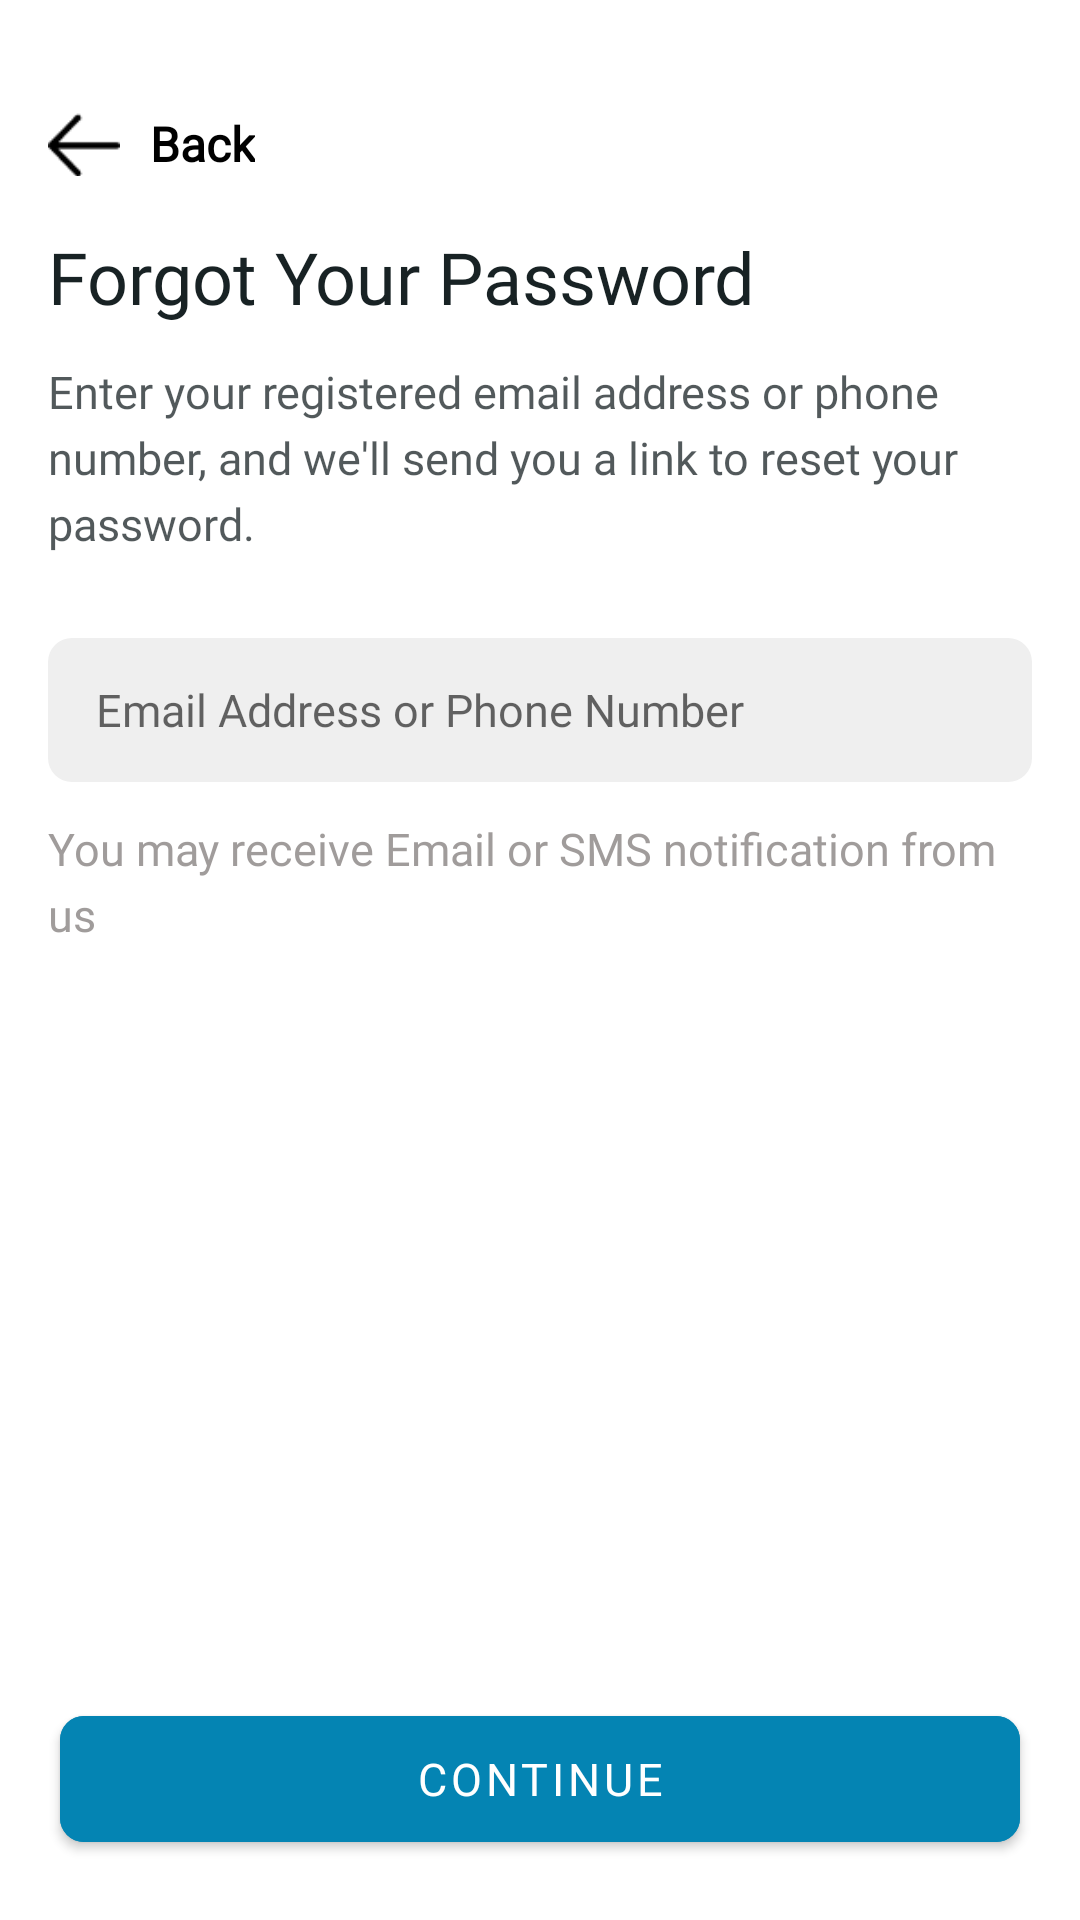

The Android layout XML behind this screen, and the referenced resources:
<!-- AndroidManifest.xml: application theme AppTheme -->
<!-- res/layout/fragment_forgot_screen.xml -->
<?xml version="1.0" encoding="utf-8"?>
<androidx.constraintlayout.widget.ConstraintLayout xmlns:android="http://schemas.android.com/apk/res/android"
    xmlns:app="http://schemas.android.com/apk/res-auto"
    xmlns:tools="http://schemas.android.com/tools"
    android:layout_width="match_parent"
    android:layout_height="match_parent"
    tools:context=".ui.forgotFragment.ForgotFragmentScreen">

    <RelativeLayout
        android:id="@+id/headingRv"
        android:layout_marginTop="20dp"
        android:layout_width="match_parent"
        android:layout_height="?attr/actionBarSize"
        app:layout_constraintEnd_toEndOf="parent"
        app:layout_constraintStart_toStartOf="parent"
        app:layout_constraintTop_toTopOf="parent">

        <ImageView
            android:id="@+id/backBtn"
            android:layout_width="24dp"
            android:layout_height="24dp"
            android:layout_centerVertical="true"
            android:layout_marginStart="16dp"
            android:src="@drawable/back_icon" />

        <TextView
            android:id="@+id/backText"
            android:layout_width="wrap_content"
            android:layout_height="wrap_content"
            android:layout_centerVertical="true"
            android:layout_toEndOf="@id/backBtn"
            android:layout_marginStart="10dp"
            android:text="Back"
            android:textSize="16sp"
            android:fontFamily="@font/plus_jakart_sans_medium"
            android:textStyle="bold"
            android:textColor="@android:color/black" />




    </RelativeLayout>

    <LinearLayout
        android:layout_width="match_parent"
        android:layout_height="wrap_content"
        android:layout_below="@id/headingRv"
        android:orientation="vertical"
        android:paddingHorizontal="16dp"
        app:layout_constraintTop_toBottomOf="@+id/headingRv">

        <TextView
            android:layout_width="match_parent"
            android:layout_height="wrap_content"
            android:fontFamily="@font/plus_jakarta_sans_bold"
            android:lineHeight="32dp"
            android:text="Forgot Your Password"
            android:textColor="#182224"
            android:textSize="24sp" />

        <TextView
            android:layout_width="match_parent"
            android:layout_height="wrap_content"
            android:layout_marginTop="12dp"
            android:alpha="0.75"
            android:fontFamily="@font/plus_jakart_sans_medium"
            android:lineHeight="22dp"
            android:text="Enter your registered email address or phone number, and we'll send you a link to reset your password."
            android:textColor="#182224"
            android:textSize="15sp" />

        <androidx.appcompat.widget.AppCompatEditText
            android:id="@+id/etEmail"
            android:layout_width="match_parent"
            android:layout_height="48dp"
            android:layout_marginTop="28dp"
            android:background="@drawable/edittext_unfocused_bg"
            android:fontFamily="@font/plus_jakart_sans_medium"
            android:hint="Email Address or Phone Number"
            android:lineHeight="22dp"
            android:paddingHorizontal="16dp"
            android:paddingVertical="8dp"
            android:textSize="15sp" />

        <TextView
            android:id="@+id/emailValidation"
            style="@style/editTextErrorMsg"
            android:gravity="start"
            android:visibility="gone" />


        <TextView
            android:layout_width="match_parent"
            android:layout_height="wrap_content"
            android:layout_marginTop="8dp"
            android:fontFamily="@font/plus_jakart_sans_medium"
            android:lineHeight="17dp"
            android:text="* This is not the registered email address"
            android:textColor="@color/errorColor"
            android:textSize="12sp"
            android:visibility="gone" />


        <TextView
            android:layout_width="match_parent"
            android:layout_height="wrap_content"
            android:layout_marginTop="12dp"
            android:alpha="0.75"
            android:fontFamily="@font/plus_jakart_sans_medium"
            android:lineHeight="22dp"
            android:text="You may receive Email or SMS notification from us"
            android:textColor="#807B79"
            android:textSize="15sp" />

    </LinearLayout>


    <com.google.android.material.button.MaterialButton
        android:id="@+id/continueBtn"
        android:layout_width="match_parent"
        android:layout_height="54dp"
        android:backgroundTint="#0484B3"
        android:enabled="true"
        android:fontFamily="@font/plus_jakarta_sans_semibold"
        android:lineHeight="22dp"
        android:text="Continue"
        android:textAllCaps="true"
        android:layout_marginHorizontal="20dp"
        android:textSize="15sp"
        app:cornerRadius="8dp"
        app:layout_constraintBottom_toBottomOf="parent"
        app:layout_constraintEnd_toEndOf="parent"
        app:layout_constraintStart_toStartOf="parent"
        android:layout_marginBottom="20dp"/>

    <ProgressBar
        android:id="@+id/progressBar"
        android:visibility="gone"
        android:layout_width="wrap_content"
        android:layout_height="wrap_content"
        app:layout_constraintBottom_toBottomOf="parent"
        app:layout_constraintEnd_toEndOf="parent"
        app:layout_constraintStart_toStartOf="parent"
        app:layout_constraintTop_toTopOf="parent" />


</androidx.constraintlayout.widget.ConstraintLayout>
<!-- resources referenced by this layout -->
<resources>
  <color name="errorColor">#E45024</color>
  <!-- drawable back_icon: png bitmap (drawable, 326 bytes) -->
  <!-- drawable edittext_unfocused_bg (drawable) -->
  <?xml version="1.0" encoding="utf-8"?>
  <shape xmlns:android="http://schemas.android.com/apk/res/android" android:shape="rectangle">
  
      <solid android:color="#EFEFEF" />
      <corners android:radius="8dp" />
  
  </shape>
  <style name="editTextErrorMsg">
          <item name="android:layout_width">wrap_content</item>
          <item name="android:layout_height">wrap_content</item>
          <item name="android:theme">@style/subHeadingText</item>
          <item name="android:layout_gravity">start</item>
          <item name="android:gravity">start</item>
          <item name="android:layout_marginStart">@dimen/_10sdp</item>
          <item name="android:textColor">@color/red</item>
      </style>
  <style name="AppTheme" parent="Theme.MaterialComponents.Light.NoActionBar">
          
          <item name="android:windowIsTranslucent">true</item>
          <item name="android:statusBarColor">@android:color/white</item>
      </style>
  <style name="subHeadingText">
          <item name="theme">@style/textColorSub</item>
          <item name="android:theme">@style/textColorSub</item>
          <item name="android:layout_width">wrap_content</item>
          <item name="android:layout_height">wrap_content</item>
          <item name="android:layout_gravity">center</item>
          <item name="android:gravity">center</item>
          <item name="android:textSize">@dimen/_11sdp</item>
          <item name="android:background">@color/transparent</item>
  
      </style>
  <color name="red">#FF1100</color>
  <style name="textColorSub">
          <item name="android:textColor">@color/black</item>
      </style>
  <color name="transparent">#00000000</color>
  <color name="black">#FF000000</color>
</resources>
